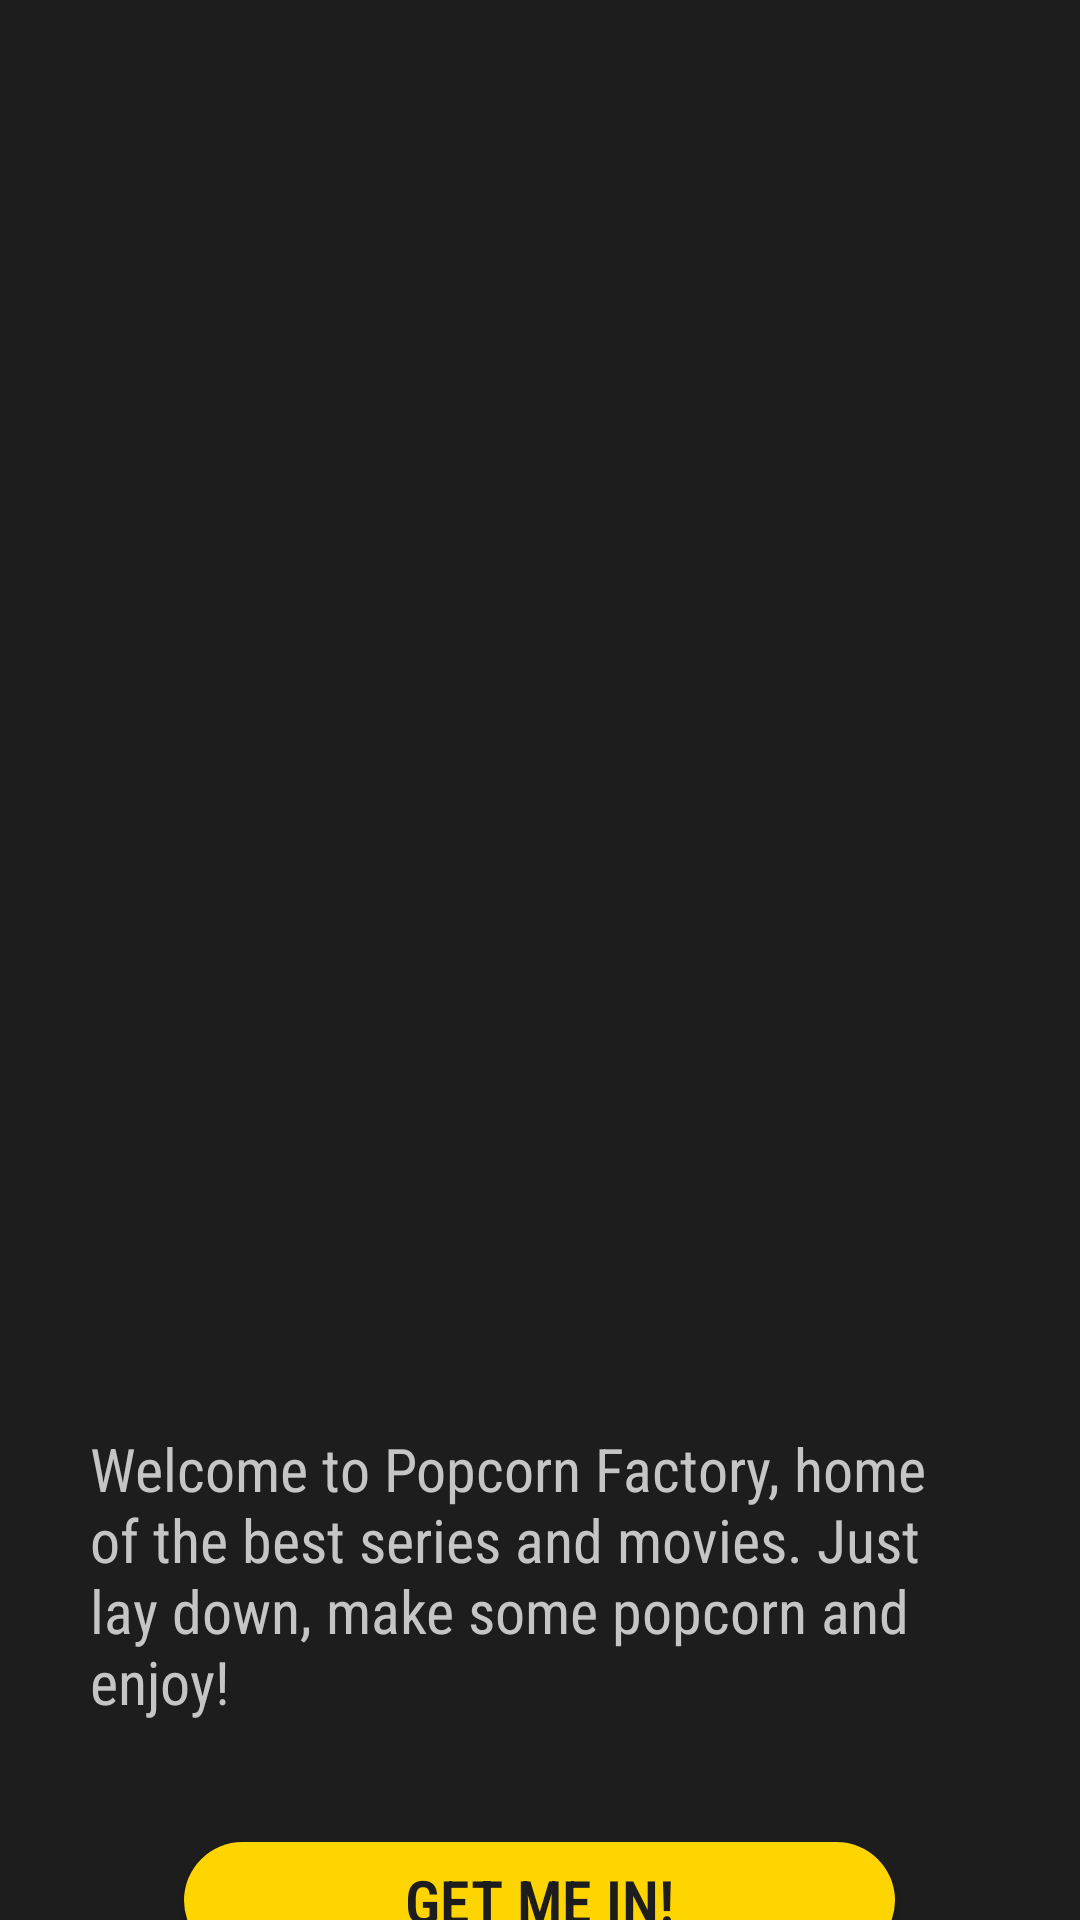

Write the Android layout XML for this screen, with the resource values it uses.
<!-- AndroidManifest.xml: application theme Theme.PopCornFactory -->
<!-- res/layout/activity_main.xml -->
<?xml version="1.0" encoding="utf-8"?>
<LinearLayout xmlns:android="http://schemas.android.com/apk/res/android"
    xmlns:app="http://schemas.android.com/apk/res-auto"
    xmlns:tools="http://schemas.android.com/tools"
    android:layout_width="match_parent"
    android:layout_height="match_parent"
    android:orientation="vertical"
    android:background="@color/main_BackGround"
    tools:context=".MainActivity">

    <ImageView
        android:layout_width="match_parent"
        android:layout_height="451dp"
        android:src="@drawable/popcorn"
        android:scaleX="1.5"
        android:layout_marginRight="19dp"
        android:layout_marginLeft="-40dp"
        android:scaleType="fitXY" />

    <TextView
        android:layout_width="match_parent"
        android:layout_height="wrap_content"
        android:textSize="20sp"
        android:layout_marginTop="25dp"
        android:layout_marginLeft="30dp"
        android:layout_marginRight="40dp"
        android:textColor="@color/main_Letra"
        android:text="@string/welcome_text"
        android:textAlignment="textStart"
        android:fontFamily="sans-serif-condensed"
        />

    <Button
        android:id="@+id/button_get_started"
        android:layout_width="237dp"
        android:layout_height="39dp"
        android:text="@string/button_start"
        android:background="@drawable/round_button"
        android:textColor="@color/main_BackGround"
        android:layout_gravity="center_horizontal"
        android:layout_marginTop="40dp"
        android:textSize="20sp"
        android:fontFamily="sans-serif-condensed-medium"
        android:textFontWeight="650"
        />


</LinearLayout>
<!-- resources referenced by this layout -->
<resources>
  <color name="main_BackGround">#1D1D1D</color>
  <color name="main_Letra">#C5C5C5</color>
  <!-- drawable round_button (drawable-xhdpi) -->
  <?xml version="1.0" encoding="utf-8"?>
  <selector xmlns:android="http://schemas.android.com/apk/res/android">
  <item>
      <shape android:shape="rectangle">
          <solid android:color="@color/boton_BackGround"/>
          <corners android:radius="40dp"/>
      </shape>
  </item>
  </selector>
  <string name="button_start">GET ME IN!</string>
  <string name="welcome_text">Welcome to Popcorn Factory, home of the best series and movies. Just lay down, make some popcorn and enjoy!</string>
  <style name="Theme.PopCornFactory" parent="Theme.AppCompat.DayNight.DarkActionBar">
          
          <item name="colorPrimary">@color/boton_BackGround</item>
          <item name="colorPrimaryVariant">@color/purple_700</item>
          <item name="colorOnPrimary">@color/white</item>
          
          <item name="colorSecondary">@color/teal_200</item>
          <item name="colorSecondaryVariant">@color/teal_700</item>
          <item name="colorOnSecondary">@color/black</item>
          
          <item name="android:statusBarColor" tools:targetApi="l">?attr/colorPrimaryVariant</item>
          
      </style>
  <color name="boton_BackGround">#FFD501</color>
  <color name="purple_700">#FF3700B3</color>
  <color name="white">#FFFFFFFF</color>
  <color name="teal_200">#FF03DAC5</color>
  <color name="teal_700">#FF018786</color>
  <color name="black">#FF000000</color>
</resources>
